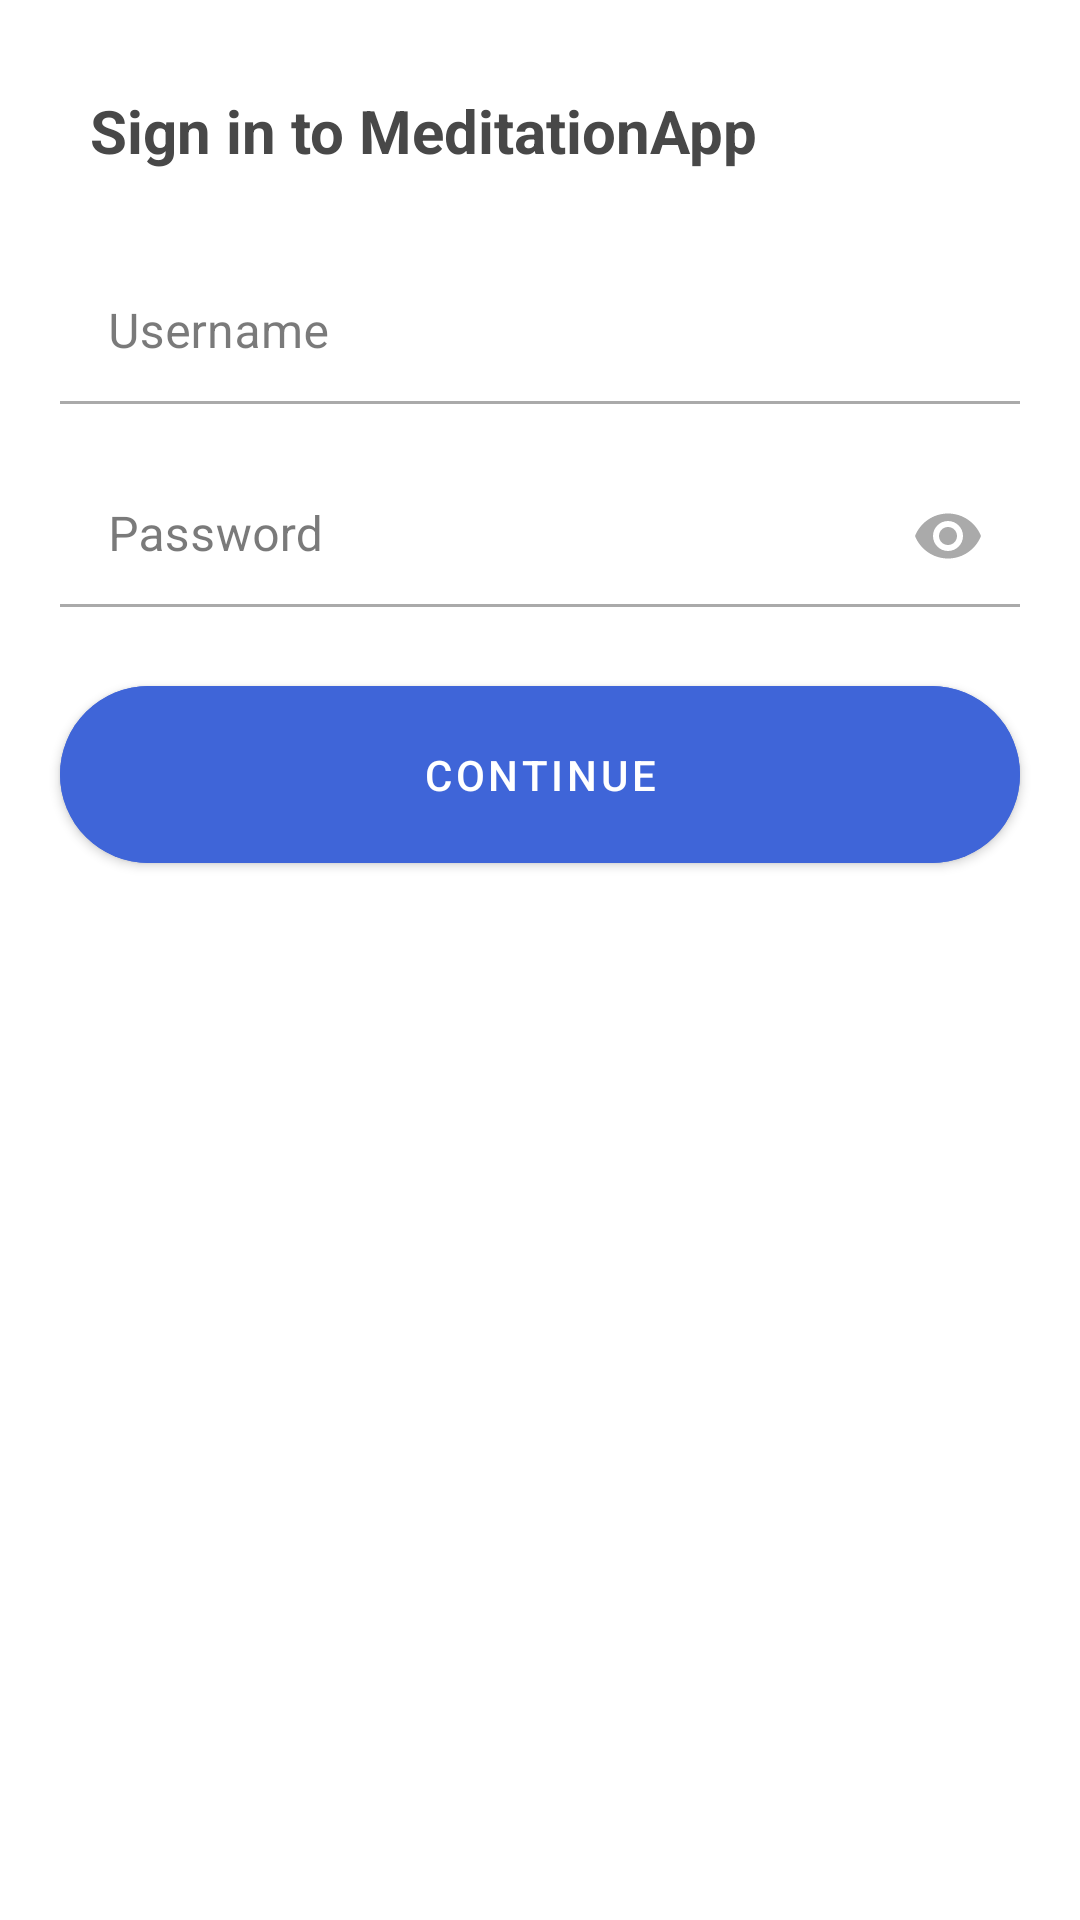

The Android layout XML behind this screen, and the referenced resources:
<!-- AndroidManifest.xml: application theme Theme.AndroidChallenge -->
<!-- res/layout/fragment_login.xml -->
<?xml version="1.0" encoding="utf-8"?>
<androidx.constraintlayout.widget.ConstraintLayout xmlns:android="http://schemas.android.com/apk/res/android"
    xmlns:app="http://schemas.android.com/apk/res-auto"
    android:layout_width="match_parent"
    android:layout_height="match_parent"
    android:orientation="vertical">

    <LinearLayout
        android:layout_width="match_parent"
        android:layout_height="match_parent"
        android:orientation="vertical"
        android:padding="10dp">

        <com.google.android.material.textview.MaterialTextView
            android:layout_width="wrap_content"
            android:layout_height="wrap_content"
            android:layout_margin="20dp"
            android:text="@string/sign_in_to_meditation_App"
            android:textColor="@color/title_color"
            android:textSize="20sp"
            android:textStyle="bold" />

        <com.google.android.material.textfield.TextInputLayout
            android:id="@+id/userNameTextInputLayout"
            style="@style/Widget.MaterialComponents.TextInputLayout.OutlinedBox.Dense"
            android:layout_width="match_parent"
            android:layout_height="wrap_content"
            android:layout_margin="10dp"
            android:hint="@string/username"
            app:boxBackgroundMode="filled"
            app:boxStrokeWidthFocused="3dp"
            app:layout_constraintLeft_toLeftOf="parent"
            app:layout_constraintRight_toRightOf="parent"
            app:layout_constraintTop_toTopOf="parent">

            <com.google.android.material.textfield.TextInputEditText
                android:layout_width="match_parent"
                android:layout_height="wrap_content"
                android:inputType="textPersonName"
                android:textColor="@color/black" />

        </com.google.android.material.textfield.TextInputLayout>

        <com.google.android.material.textfield.TextInputLayout
            android:id="@+id/passwordTextInputLayout"
            style="@style/Widget.MaterialComponents.TextInputLayout.OutlinedBox.Dense"
            android:layout_width="match_parent"
            android:layout_height="wrap_content"
            android:layout_margin="10dp"
            android:hint="@string/password"
            app:boxBackgroundMode="filled"
            app:boxStrokeWidthFocused="3dp"
            app:layout_constraintLeft_toLeftOf="parent"
            app:layout_constraintRight_toRightOf="parent"
            app:layout_constraintTop_toTopOf="parent"
            app:passwordToggleEnabled="true"
            app:passwordToggleTint="@android:color/darker_gray">

            <com.google.android.material.textfield.TextInputEditText
                android:layout_width="match_parent"
                android:layout_height="wrap_content"
                android:textColor="@color/black"
                android:inputType="textPassword" />

        </com.google.android.material.textfield.TextInputLayout>


        <com.google.android.material.button.MaterialButton
            android:id="@+id/continueButton"
            android:layout_width="match_parent"
            android:layout_height="wrap_content"
            android:layout_margin="10dp"
            android:layout_marginStart="10dp"
            android:backgroundTint="@color/dark_blue"
            android:padding="20dp"
            android:text="@string/continue_button"
            app:cornerRadius="30dp" />
    </LinearLayout>


    <androidx.constraintlayout.widget.ConstraintLayout
        android:id="@+id/progressbarConstraintLayout"
        android:visibility="gone"
        android:layout_width="match_parent"
        android:layout_height="match_parent"
        android:clickable="false"
        android:background="@color/grey_50">

        <com.google.android.material.progressindicator.CircularProgressIndicator
            android:layout_width="wrap_content"
            android:layout_height="wrap_content"
            app:indicatorColor="@color/dark_blue"
            app:layout_constraintTop_toTopOf="parent"
            app:layout_constraintStart_toStartOf="parent"
            app:layout_constraintBottom_toBottomOf="parent"
            app:layout_constraintEnd_toEndOf="parent"
            android:indeterminate="true" />

    </androidx.constraintlayout.widget.ConstraintLayout>

</androidx.constraintlayout.widget.ConstraintLayout>
<!-- resources referenced by this layout -->
<resources>
  <color name="black">#FF000000</color>
  <color name="dark_blue">#3F65D8</color>
  <color name="grey_50">#80232323</color>
  <color name="title_color">#484848</color>
  <string name="continue_button">Continue</string>
  <string name="password">Password</string>
  <string name="sign_in_to_meditation_App">Sign in to MeditationApp</string>
  <string name="username">Username</string>
  <style name="Theme.AndroidChallenge" parent="Theme.MaterialComponents.NoActionBar">
  
  
  
          <item name="colorPrimary">@android:color/black</item>
          <item name="colorSecondary">@android:color/black</item>
          <item name="colorOnPrimary">@color/white</item>
          <item name="colorAccent">@color/grey</item>
          <item name="colorSurface">#FFFFFF</item>
          <item name="colorOnSurface">#212121</item>
          <item name="android:colorBackground">@color/white</item>
  
          <item name="android:statusBarColor" tools:targetApi="l">@color/grey</item>
  
      </style>
  <color name="white">#FFFFFFFF</color>
  <color name="grey">#1D1D1D</color>
</resources>
